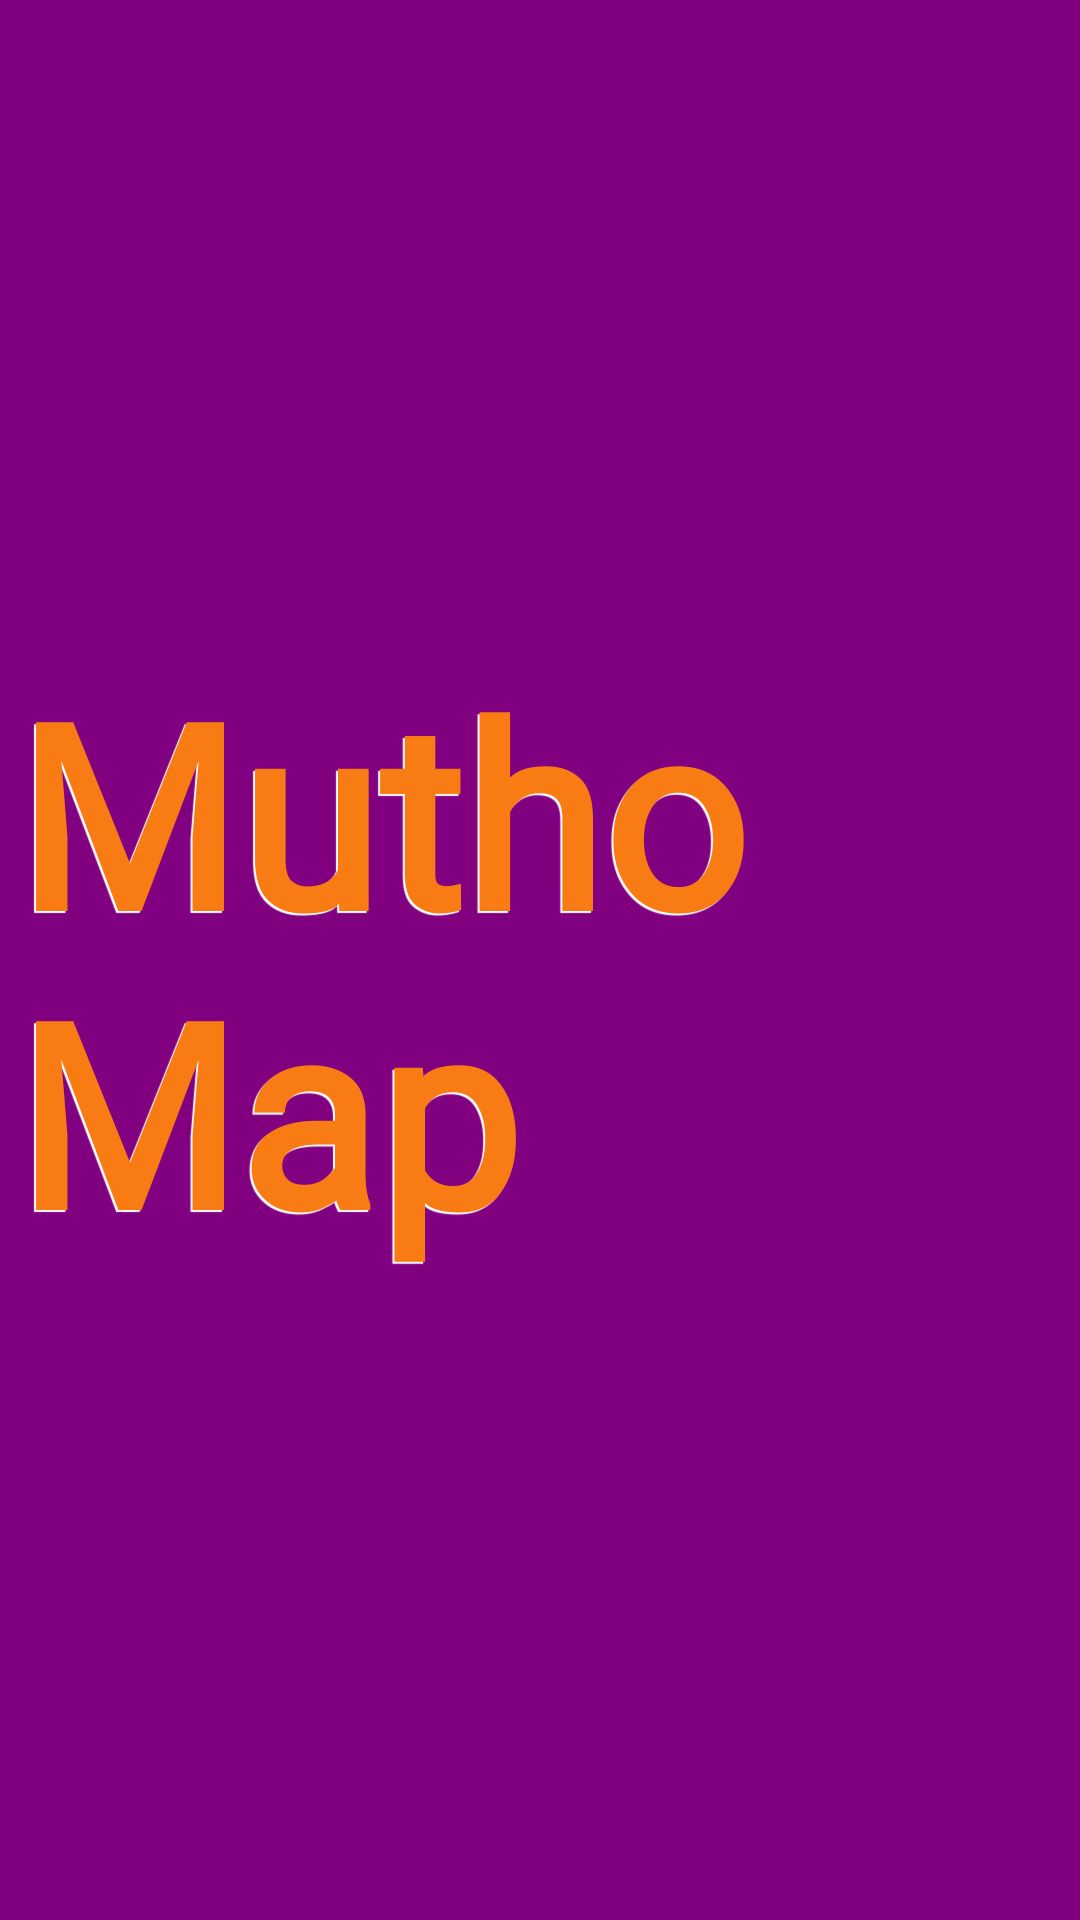

Produce the Android XML layout that renders to this screen, including the resource entries it uses.
<!-- AndroidManifest.xml: application theme AppTheme -->
<!-- res/layout/activity_welcome_screen.xml -->
<?xml version="1.0" encoding="utf-8"?>
<androidx.constraintlayout.widget.ConstraintLayout xmlns:android="http://schemas.android.com/apk/res/android"
	xmlns:app="http://schemas.android.com/apk/res-auto"
	xmlns:tools="http://schemas.android.com/tools"
	android:orientation="vertical"
	android:layout_width="match_parent"
	android:layout_height="match_parent"
	android:background="@color/colorPrimaryDark">


	<TextView
		android:layout_width="wrap_content"
		android:layout_height="wrap_content"
		android:layout_gravity="center"
		android:fontFamily="@font/aladin"
		android:text="Mutho Map"
		android:textColor="@color/colorAccent"
		android:textSize="85sp"
		android:textStyle="bold"
		app:layout_constraintBottom_toBottomOf="parent"
		app:layout_constraintEnd_toEndOf="parent"
		app:layout_constraintStart_toStartOf="parent"
		app:layout_constraintTop_toTopOf="parent"
		android:padding="5dp"
		android:shadowColor="#FFFFFF"
		android:shadowDx="-2"
		android:shadowDy="2"
		android:shadowRadius="0.04"/>

</androidx.constraintlayout.widget.ConstraintLayout>
<!-- resources referenced by this layout -->
<resources>
  <color name="colorAccent">#F87C13</color>
  <color name="colorPrimaryDark">#800080</color>
  <style name="AppTheme" parent="Theme.AppCompat.Light.NoActionBar">
  		
  		<item name="colorPrimary">@color/colorPrimary</item>
  		<item name="colorPrimaryDark">@color/colorPrimaryDark</item>
  		<item name="colorAccent">@color/colorAccent</item>
  		<item name="android:windowFullscreen">false</item>
  	</style>
  <color name="colorPrimary">#CE01CE</color>
</resources>
